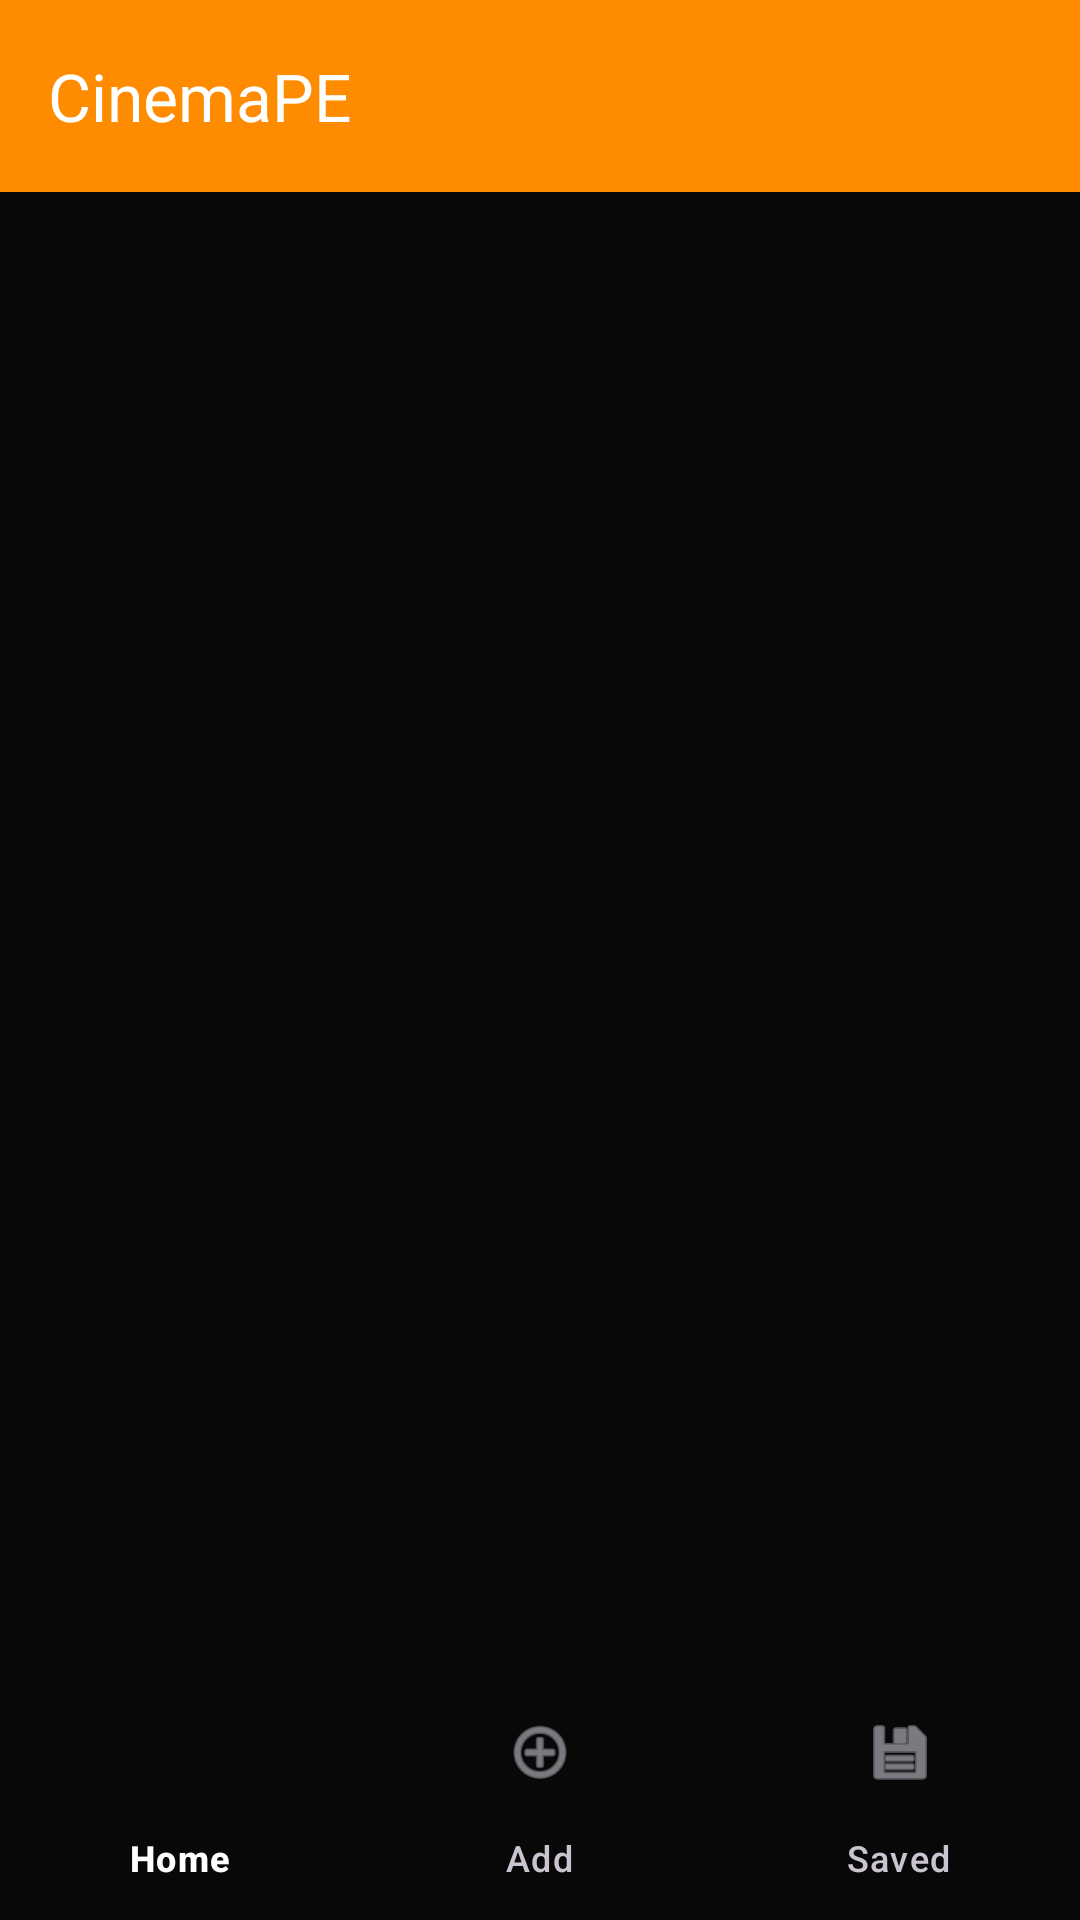

Produce the Android XML layout that renders to this screen, including the resource entries it uses.
<!-- AndroidManifest.xml: application theme Theme.CinemaPE -->
<!-- res/layout/activity_main.xml -->
<?xml version="1.0" encoding="utf-8"?>
<androidx.constraintlayout.widget.ConstraintLayout xmlns:android="http://schemas.android.com/apk/res/android"
    xmlns:app="http://schemas.android.com/apk/res-auto"
    xmlns:tools="http://schemas.android.com/tools"
    android:id="@+id/main"
    android:layout_width="match_parent"
    android:layout_height="match_parent"
    tools:context=".MainActivity">

    <com.google.android.material.appbar.AppBarLayout
        android:id="@+id/appBarLayout"
        android:layout_width="match_parent"
        android:layout_height="wrap_content"
        app:layout_constraintTop_toTopOf="parent">

        <com.google.android.material.appbar.MaterialToolbar
            android:id="@+id/toolbar"
            android:layout_width="match_parent"
            android:layout_height="?attr/actionBarSize"
            android:background="?attr/colorPrimary"
            app:title="CinemaPE"
            app:titleTextColor="@android:color/white" />

    </com.google.android.material.appbar.AppBarLayout>

    <FrameLayout
        android:id="@+id/fragment_container"
        android:layout_width="0dp"
        android:layout_height="0dp"
        app:layout_constraintBottom_toTopOf="@+id/bottom_navigation"
        app:layout_constraintEnd_toEndOf="parent"
        app:layout_constraintStart_toStartOf="parent"
        app:layout_constraintTop_toBottomOf="@+id/appBarLayout" />

    <com.google.android.material.bottomnavigation.BottomNavigationView
        android:id="@+id/bottom_navigation"
        android:layout_width="match_parent"
        android:layout_height="wrap_content"
        android:background="?android:attr/windowBackground"
        app:layout_constraintBottom_toBottomOf="parent"
        app:menu="@menu/bottom_nav_menu" />

</androidx.constraintlayout.widget.ConstraintLayout>
<!-- resources referenced by this layout -->
<resources>
  <style name="Theme.CinemaPE" parent="Base.Theme.CinemaPE" />
  <style name="Base.Theme.CinemaPE" parent="Theme.Material3.Dark.NoActionBar">
          
          <item name="colorPrimary">@color/orange_primary</item>
          <item name="colorOnPrimary">@color/black_bg_dark</item>
  
          
          <item name="android:windowBackground">@color/black_bg_dark</item>
          <item name="colorSurface">@color/black_card_dark</item>
          <item name="colorOnSurface">@color/text_main</item>
  
          
          <item name="colorPrimaryContainer">@color/black_bg_dark</item>
          <item name="colorOnPrimaryContainer">@color/orange_primary</item>
  
          
          <item name="colorSecondaryContainer">#33FF8C00</item>
          <item name="colorOnSecondaryContainer">@color/orange_primary</item>
  
          <item name="android:statusBarColor">@color/black_bg_dark</item>
      </style>
  <color name="orange_primary">#FF8C00</color>
  <color name="black_bg_dark">#080808</color>
  <color name="black_card_dark">#121212</color>
  <color name="text_main">#FFFFFF</color>
</resources>
